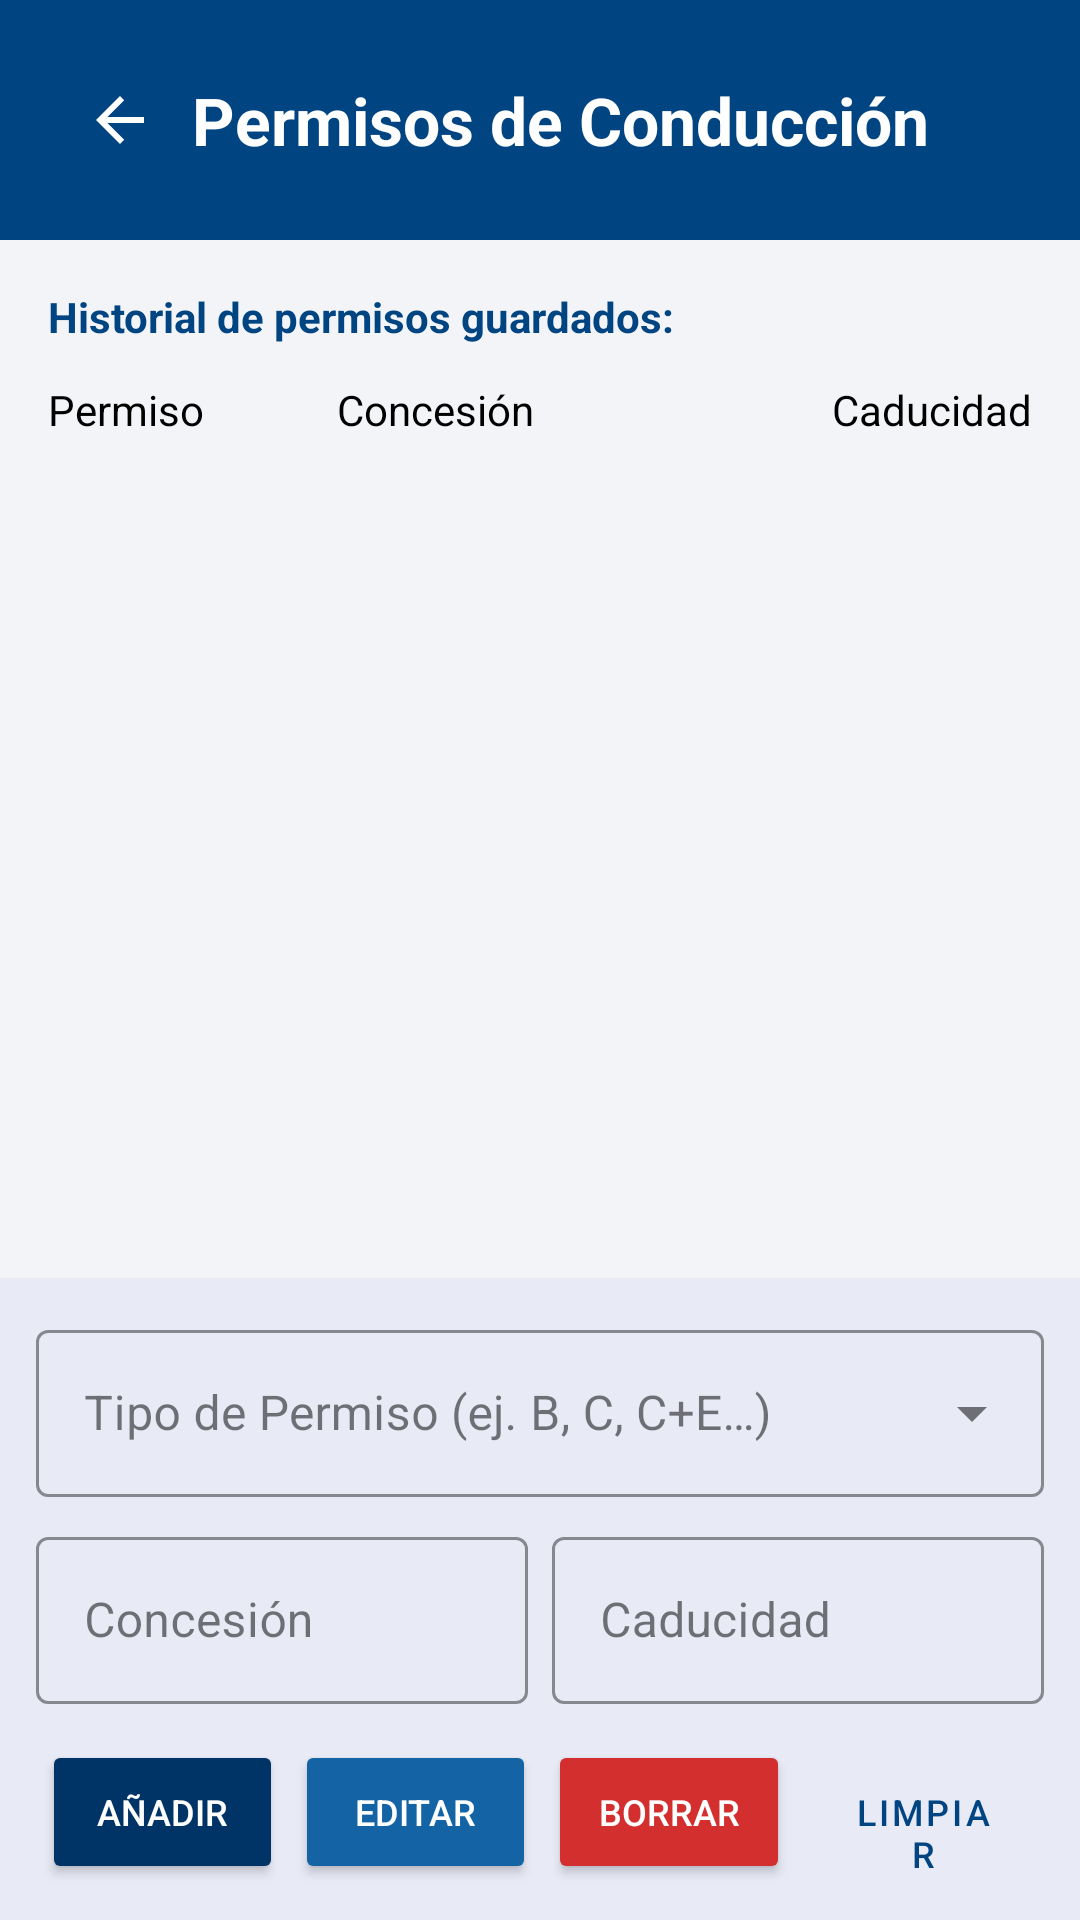

Reconstruct the res/layout file that produces this screen, plus the resources it refers to.
<!-- AndroidManifest.xml: application theme Theme.MIEXMI -->
<!-- res/layout/activity_carnet.xml -->
<?xml version="1.0" encoding="utf-8"?>
<androidx.constraintlayout.widget.ConstraintLayout
    xmlns:android="http://schemas.android.com/apk/res/android"
    xmlns:app="http://schemas.android.com/apk/res-auto"
    xmlns:tools="http://schemas.android.com/tools"
    android:layout_width="match_parent"
    android:layout_height="match_parent"
    android:background="@color/gris_fondo_abajo">

    <View
        android:id="@+id/viewHeaderCarnet"
        style="@style/EstiloCabeceraAzul"
        app:layout_constraintEnd_toEndOf="parent"
        app:layout_constraintStart_toStartOf="parent"
        app:layout_constraintTop_toTopOf="parent" />

    <ImageButton
        android:id="@+id/btnVolverCarnet"
        style="@style/EstiloBotonVolver"
        android:contentDescription="@string/volver"
        android:src="@drawable/abc_ic_ab_back_material"
        app:tint="@color/white"
        app:layout_constraintStart_toStartOf="parent"
        app:layout_constraintTop_toTopOf="parent" />

    <TextView
        android:id="@+id/tvTituloCarnet"
        style="@style/EstiloTituloPantalla"
        android:text="@string/carnets_pantalla"
        app:layout_constraintBottom_toBottomOf="@+id/btnVolverCarnet"
        app:layout_constraintStart_toEndOf="@+id/btnVolverCarnet"
        app:layout_constraintTop_toTopOf="@+id/btnVolverCarnet" />

    <LinearLayout
        android:id="@+id/layoutFormularioInferiorCarnet"
        android:layout_width="match_parent"
        android:layout_height="wrap_content"
        android:orientation="vertical"
        android:padding="12dp"
        android:background="@color/blanco_insercion"
        app:layout_constraintBottom_toBottomOf="parent"
        app:layout_constraintEnd_toEndOf="parent"
        app:layout_constraintStart_toStartOf="parent">

        <com.google.android.material.textfield.TextInputLayout
            style="@style/Widget.MaterialComponents.TextInputLayout.OutlinedBox.ExposedDropdownMenu"
            android:layout_width="match_parent"
            android:layout_height="wrap_content"
            android:hint="@string/tipo_carnet_hint"
            app:boxStrokeColor="@color/bbva_blue">

            <AutoCompleteTextView
                android:id="@+id/etTipoCarnet"
                android:layout_width="match_parent"
                android:layout_height="wrap_content"
                android:inputType="none"
                android:focusable="false"
                tools:ignore="LabelFor,SpeakableTextPresentCheck" />
        </com.google.android.material.textfield.TextInputLayout>

        <LinearLayout
            android:layout_width="match_parent"
            android:layout_height="wrap_content"
            android:layout_marginTop="8dp"
            android:orientation="horizontal"
            android:baselineAligned="false">

            <com.google.android.material.textfield.TextInputLayout
                style="@style/Widget.MaterialComponents.TextInputLayout.OutlinedBox"
                android:layout_width="0dp"
                android:layout_height="wrap_content"
                android:layout_weight="1"
                android:layout_marginEnd="4dp"
                android:hint="@string/concesion_columna"
                app:boxStrokeColor="@color/bbva_blue">

                <com.google.android.material.textfield.TextInputEditText
                    android:id="@+id/etFechaConcesionCarnet"
                    android:layout_width="match_parent"
                    android:layout_height="wrap_content"
                    android:inputType="date"
                    android:focusable="false"
                    android:cursorVisible="false"
                    tools:ignore="TextContrastCheck" />
            </com.google.android.material.textfield.TextInputLayout>

            <com.google.android.material.textfield.TextInputLayout
                style="@style/Widget.MaterialComponents.TextInputLayout.OutlinedBox"
                android:layout_width="0dp"
                android:layout_height="wrap_content"
                android:layout_weight="1"
                android:layout_marginStart="4dp"
                android:hint="@string/caducidad_columna"
                app:boxStrokeColor="@color/bbva_blue">

                <com.google.android.material.textfield.TextInputEditText
                    android:id="@+id/etFechaCaducidadCarnet"
                    android:layout_width="match_parent"
                    android:layout_height="wrap_content"
                    android:inputType="date"
                    android:focusable="false"
                    android:cursorVisible="false"
                    tools:ignore="TextContrastCheck" />
            </com.google.android.material.textfield.TextInputLayout>
        </LinearLayout>

        <LinearLayout
            android:layout_width="match_parent"
            android:layout_height="wrap_content"
            android:layout_marginTop="12dp"
            android:orientation="horizontal">

            <Button android:id="@+id/btnAnadirCarnet" style="@style/EstiloBotonAnadir" android:text="@string/anadir" />
            <Button android:id="@+id/btnModificarCarnet" style="@style/EstiloBotonEditar" android:text="@string/editar" />
            <Button android:id="@+id/btnEliminarCarnet" style="@style/EstiloBotonBorrar" android:text="@string/borrar" />
            <Button android:id="@+id/btnLimpiarCarnet" style="@style/EstiloBotonLimpiar" android:text="@string/limpiar" />
        </LinearLayout>
    </LinearLayout>

    <TextView
        android:id="@+id/tvTituloListaCarnet"
        android:layout_width="wrap_content"
        android:layout_height="wrap_content"
        android:layout_marginStart="16dp"
        android:layout_marginTop="16dp"
        android:text="@string/historial_carnets_guardados"
        android:textColor="@color/bbva_blue"
        android:textStyle="bold"
        app:layout_constraintStart_toStartOf="parent"
        app:layout_constraintTop_toBottomOf="@+id/viewHeaderCarnet" />

    <LinearLayout
        android:id="@+id/layoutTitulosColumnasCarnet"
        android:layout_width="match_parent"
        android:layout_height="wrap_content"
        android:layout_marginTop="12dp"
        android:layout_marginHorizontal="16dp"
        android:orientation="horizontal"
        android:baselineAligned="false"
        app:layout_constraintTop_toBottomOf="@+id/tvTituloListaCarnet">

        <TextView style="@style/EstiloTextoColumna" android:layout_weight="1" android:text="@string/tipo_carnet_columna"/>
        <TextView style="@style/EstiloTextoColumna" android:layout_weight="1.2" android:text="@string/concesion_columna"/>
        <TextView style="@style/EstiloTextoColumna" android:layout_weight="1.2" android:text="@string/caducidad_columna" android:textAlignment="viewEnd"/>
    </LinearLayout>

    <androidx.recyclerview.widget.RecyclerView
        android:id="@+id/rvCarnet"
        android:layout_width="0dp"
        android:layout_height="0dp"
        android:layout_marginTop="8dp"
        android:layout_marginHorizontal="16dp"
        app:layout_constraintTop_toBottomOf="@+id/layoutTitulosColumnasCarnet"
        app:layout_constraintBottom_toTopOf="@+id/layoutFormularioInferiorCarnet"
        app:layout_constraintEnd_toEndOf="parent"
        app:layout_constraintStart_toStartOf="parent"
        tools:listitem="@layout/item_carnet" />

</androidx.constraintlayout.widget.ConstraintLayout>
<!-- res/layout/item_carnet.xml (included above) -->
<?xml version="1.0" encoding="utf-8"?>
<LinearLayout
    xmlns:android="http://schemas.android.com/apk/res/android"
    xmlns:tools="http://schemas.android.com/tools"
    android:layout_width="match_parent"
    android:layout_height="wrap_content"
    android:orientation="vertical">

    <LinearLayout
        android:layout_width="match_parent"
        android:layout_height="wrap_content"
        android:orientation="horizontal"
        android:paddingVertical="12dp"
        android:paddingHorizontal="4dp"
        android:baselineAligned="false">

        <TextView
            android:id="@+id/tvItemTipoCarnet"
            style="@style/EstiloTextoColumna"
            android:layout_weight="1"
            android:textSize="14sp"
            android:textStyle="bold"
            tools:text="B+E" />

        <TextView
            android:id="@+id/tvItemConcesion"
            style="@style/EstiloItemSecundario"
            android:layout_weight="1.2"
            tools:text="15/05/2010" />

        <TextView
            android:id="@+id/tvItemCaducidad"
            style="@style/EstiloItemSecundario"
            android:layout_weight="1.2"
            android:textAlignment="viewEnd"
            tools:ignore="VisualLintSystemNav"
            tools:text="15/05/2025" />
    </LinearLayout>

    <View
        android:layout_width="match_parent"
        android:layout_height="1dp"
        android:background="@color/blanco_lista" />
</LinearLayout>
<!-- resources referenced by this layout -->
<resources>
  <color name="bbva_blue">#004481</color>
  <color name="blanco_insercion">#E8EAF6</color>
  <color name="blanco_lista">#D1D5DB</color>
  <color name="gris_fondo_abajo">#F2F4F7</color>
  <color name="white">#FFFFFFFF</color>
  <string name="anadir">Añadir</string>
  <string name="borrar">Borrar</string>
  <string name="caducidad_columna">Caducidad</string>
  <string name="carnets_pantalla">Permisos de Conducción</string>
  <string name="concesion_columna">Concesión</string>
  <string name="editar">Editar</string>
  <string name="historial_carnets_guardados">Historial de permisos guardados:</string>
  <string name="limpiar">LIMPIAR</string>
  <string name="tipo_carnet_columna">Permiso</string>
  <string name="tipo_carnet_hint">Tipo de Permiso (ej. B, C, C+E…)</string>
  <string name="volver">Volver</string>
  <style name="EstiloBotonAnadir">
          <item name="android:layout_width">0dp</item>
          <item name="android:layout_height">wrap_content</item>
          <item name="android:layout_weight">1</item>
          <item name="android:layout_marginHorizontal">2dp</item>
          <item name="backgroundTint">@color/boton_anadir</item>
          <item name="android:textColor">@color/white</item>
          <item name="android:textSize">12sp</item>
      </style>
  <style name="EstiloBotonEditar">
          <item name="android:layout_width">0dp</item>
          <item name="android:layout_height">wrap_content</item>
          <item name="android:layout_weight">1</item>
          <item name="android:layout_marginHorizontal">2dp</item>
          <item name="backgroundTint">@color/boton_editar</item>
          <item name="android:textColor">@color/white</item>
          <item name="android:textSize">12sp</item>
      </style>
  <style name="EstiloBotonVolver">
          <item name="android:layout_width">48dp</item>
          <item name="android:layout_height">48dp</item>
          <item name="android:layout_marginStart">16dp</item>
          <item name="android:layout_marginTop">16dp</item>
          <item name="android:background">?android:attr/selectableItemBackgroundBorderless</item>
          <item name="android:contentDescription">@string/volver</item>
      </style>
  <style name="EstiloCabeceraAzul">
          <item name="android:layout_width">0dp</item>
          <item name="android:layout_height">80dp</item>
          <item name="android:background">@color/bbva_blue</item>
      </style>
  <style name="EstiloItemSecundario">
          <item name="android:layout_width">0dp</item>
          <item name="android:layout_height">wrap_content</item>
          <item name="android:textColor">@color/gris_claro</item>
          <item name="android:textSize">14sp</item>
      </style>
  <style name="EstiloTextoColumna">
          <item name="android:layout_width">0dp</item>
          <item name="android:layout_height">wrap_content</item>
          <item name="android:textColor">@color/negro_oscuro</item>
      </style>
  <style name="EstiloTituloPantalla">
          <item name="android:layout_width">wrap_content</item>
          <item name="android:layout_height">wrap_content</item>
          <item name="android:textColor">@color/white</item>
          <item name="android:textSize">22sp</item>
          <item name="android:textStyle">bold</item>
      </style>
  <style name="Theme.MIEXMI" parent="Base.Theme.MIEXMI" />
  <color name="boton_anadir">#003366</color>
  <color name="boton_eliminar">#D32F2F</color>
  <color name="boton_editar">#1464A5</color>
  <color name="boton_limpiar">#004481</color>
  <color name="gris_claro">#555555</color>
  <color name="negro_oscuro">#000000</color>
  <style name="Base.Theme.MIEXMI" parent="Theme.Material3.DayNight.NoActionBar">
          
          
      </style>
</resources>
